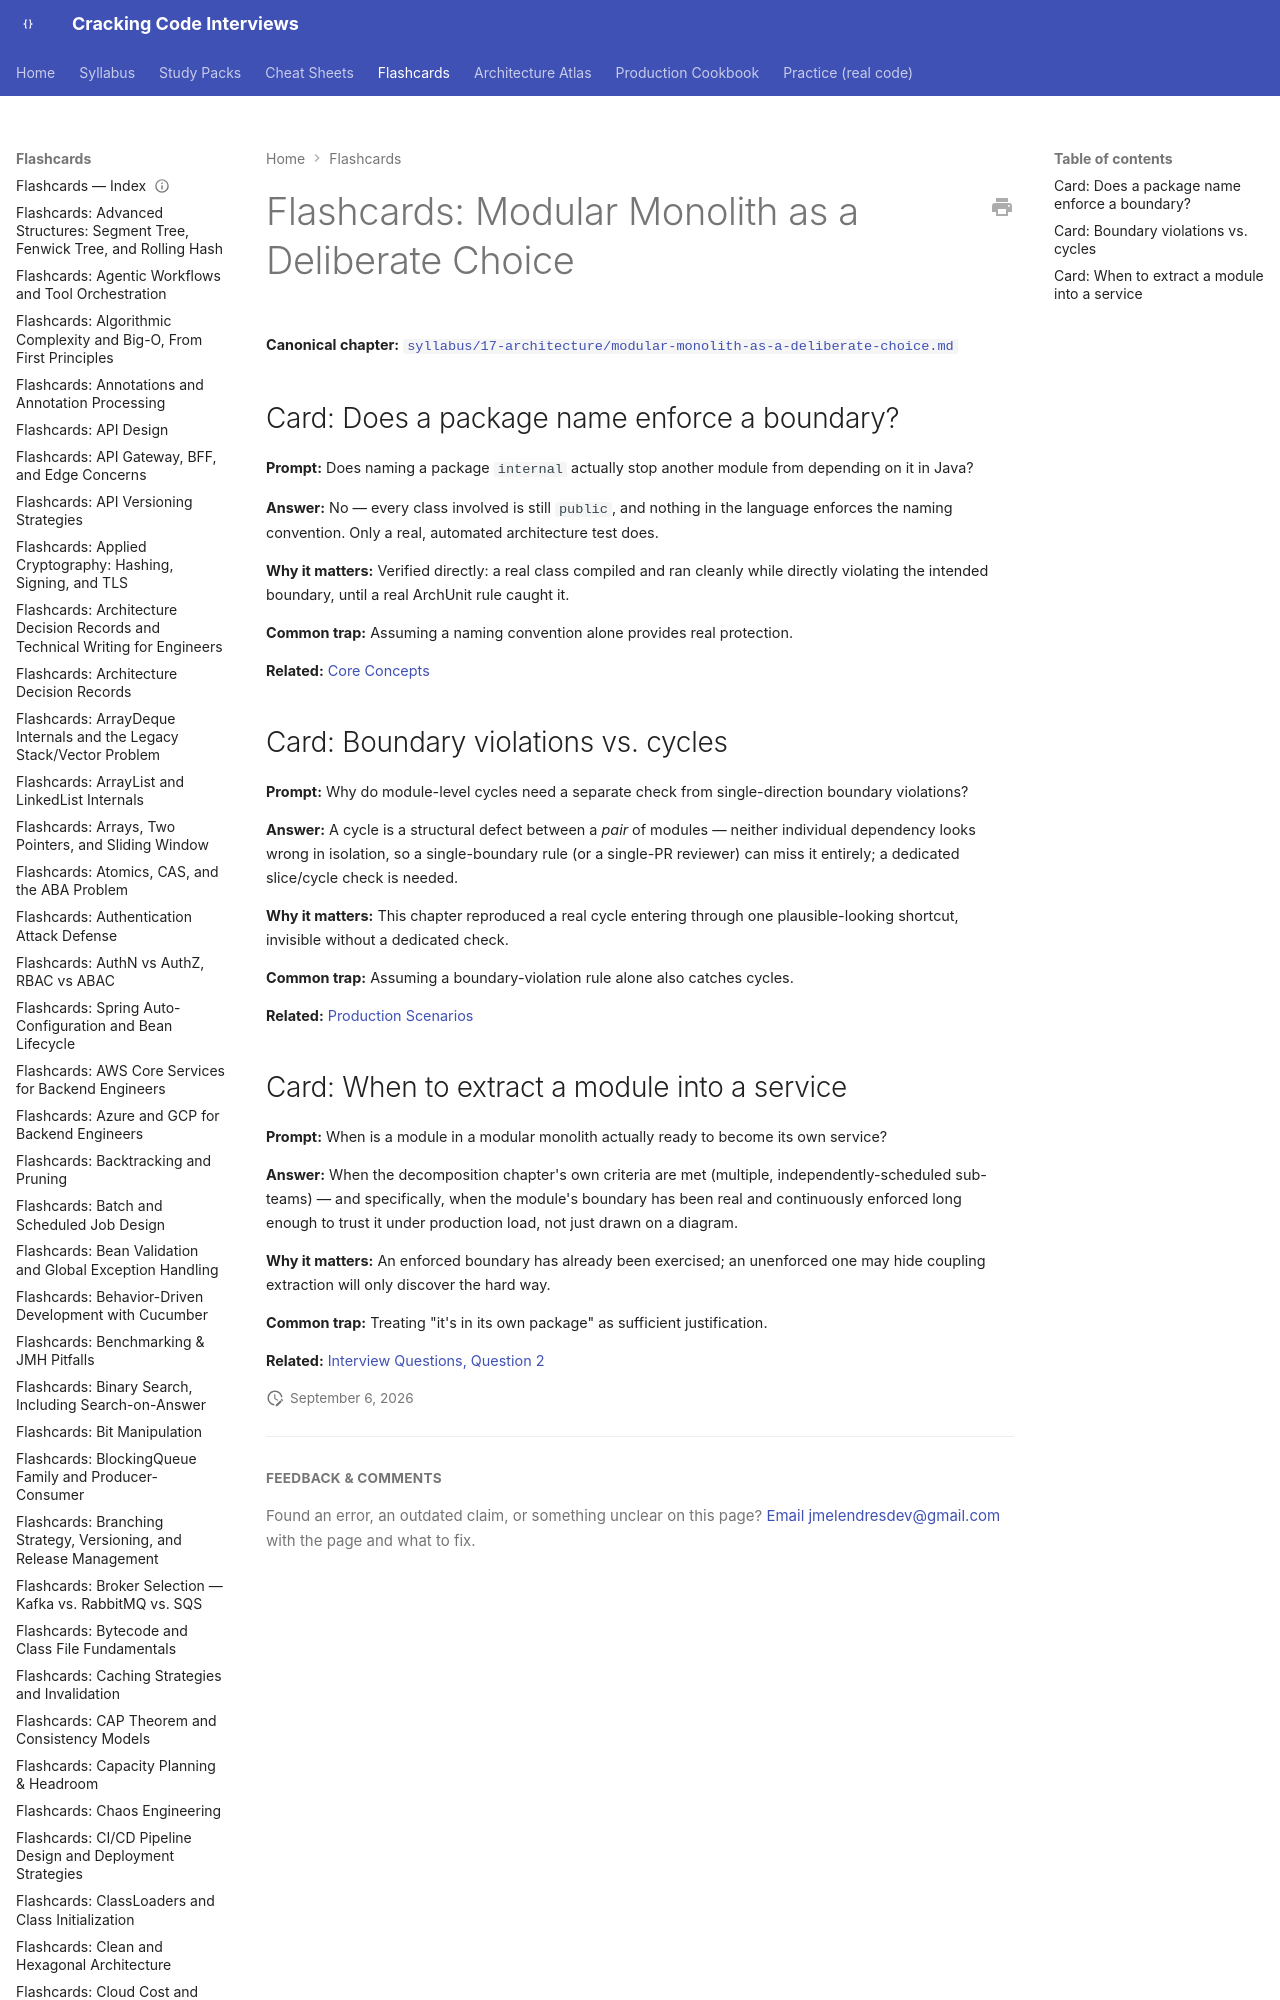

repository: JuanMelendres/cracking-code-interviews · page: flashcards/modular-monolith-as-a-deliberate-choice/index.html · generator: mkdocs

---
title: "Flashcards: Modular Monolith as a Deliberate Choice"
slug: modular-monolith-as-a-deliberate-choice
document_type: flashcard-deck
domain: architecture
topic_id: T-910
canonical: ../syllabus/17-architecture/modular-monolith-as-a-deliberate-choice.md
last_updated: 2026-09-02
---
